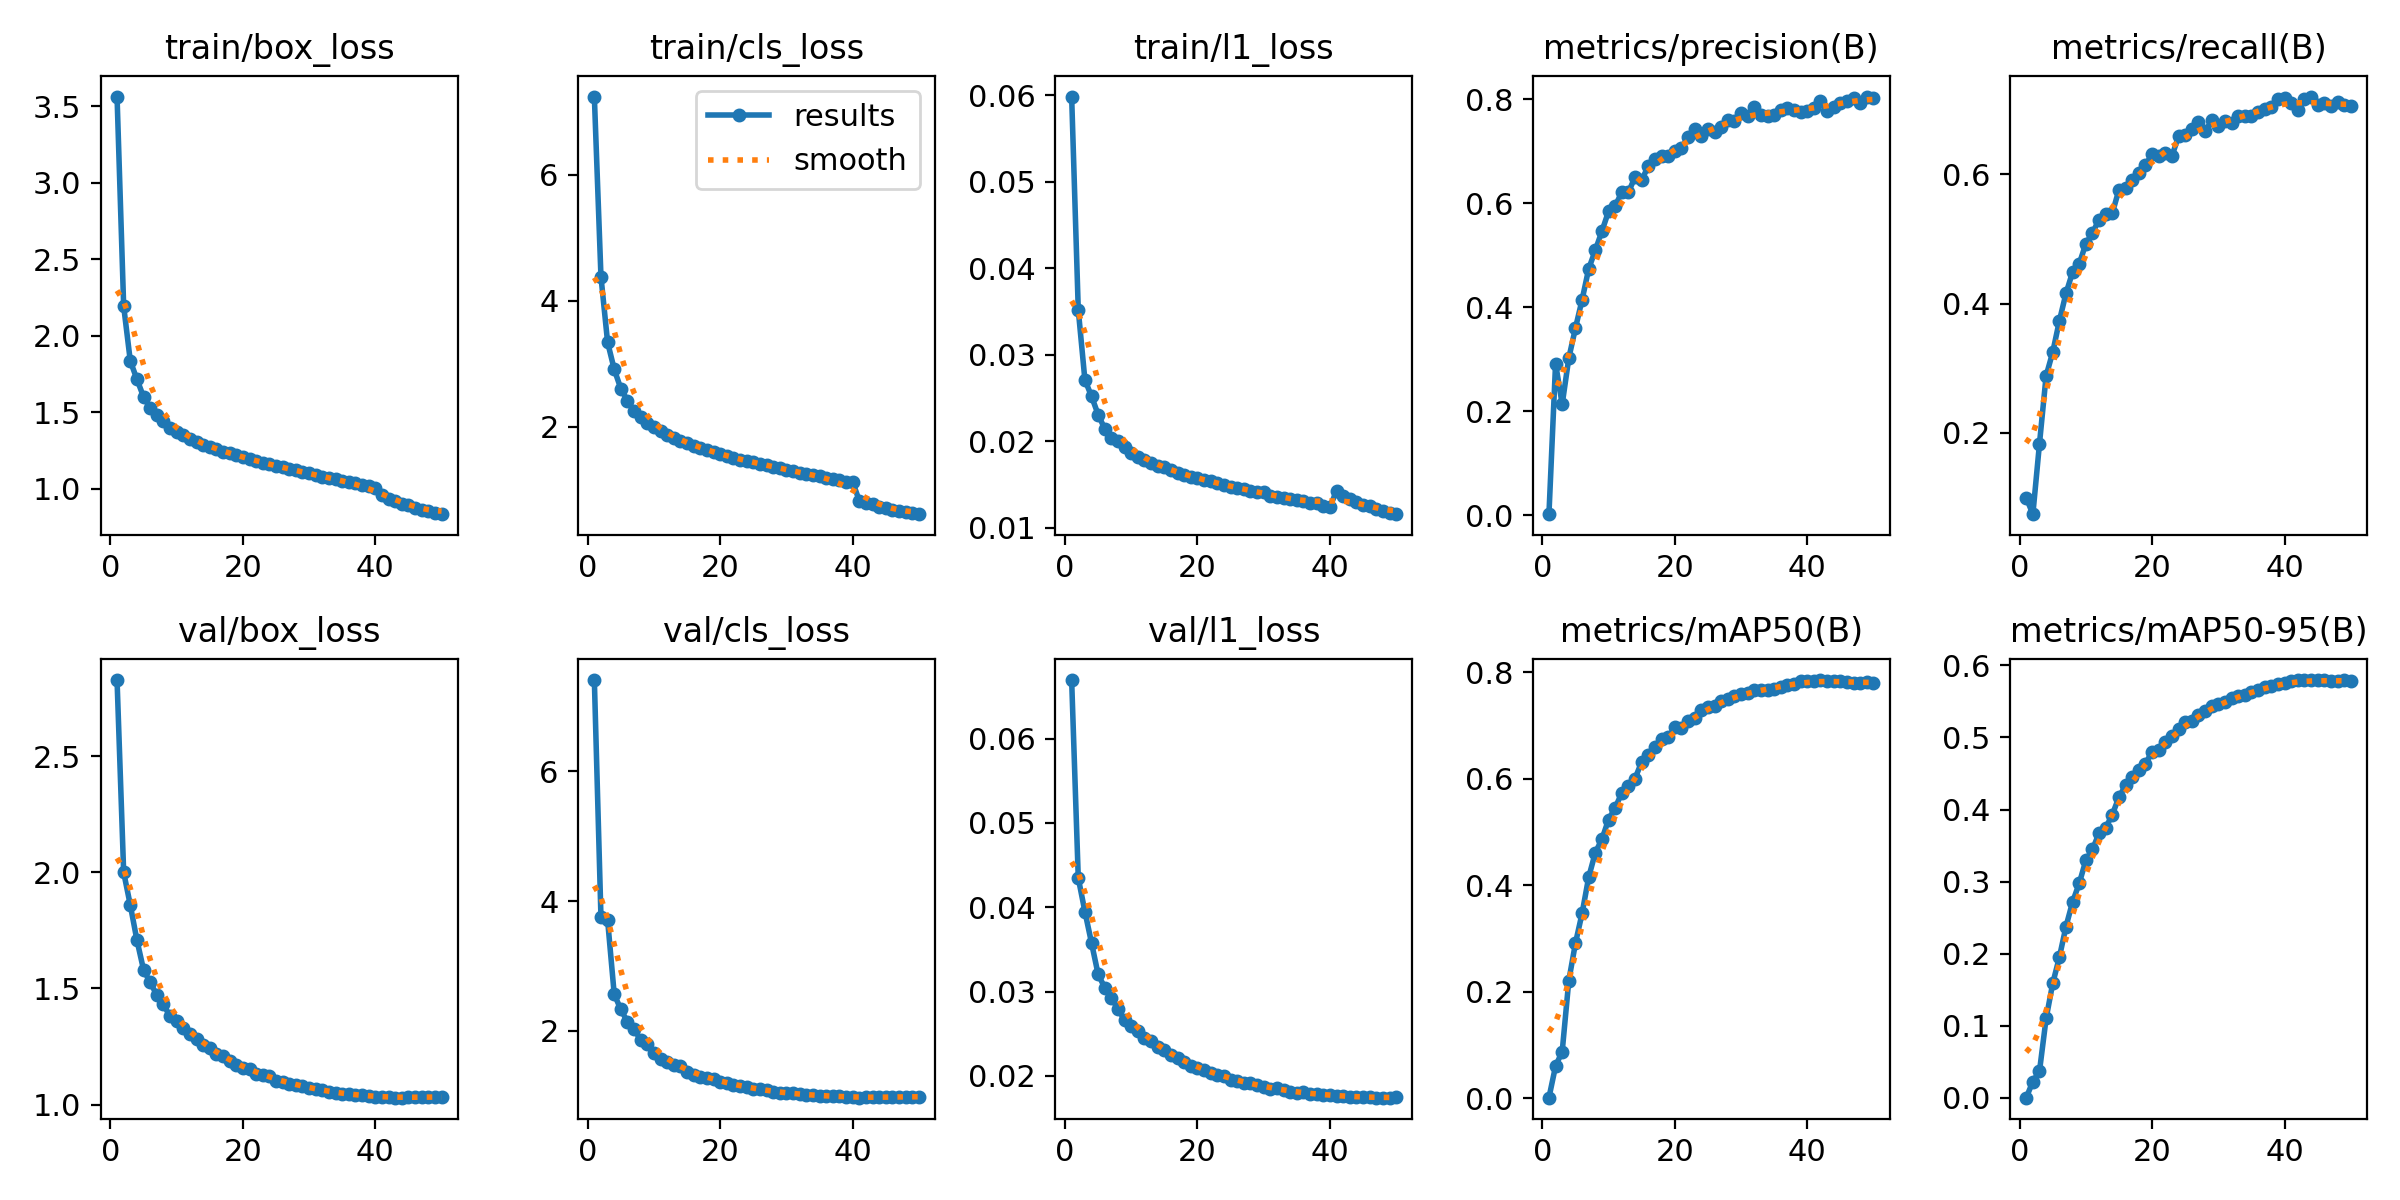

The file beside this chart, header and first rows:
epoch, time, train/box_loss, train/cls_loss, train/l1_loss, metrics/precision(B), metrics/recall(B), metrics/mAP50(B), metrics/mAP50-95(B), val/box_loss, val/cls_loss, val/l1_loss, lr/pg0, lr/pg1, lr/pg2, lr/pg3, lr/pg4, lr/pg5, lr/pg6, lr/pg7
1, 284.5, 3.562, 7.237, 0.05986, 0.00209, 0.09989, 0.00145, 0.00034, 2.829, 7.411, 0.06693, 0.009981, 0.003327, 0.009981, 0.003327, 0.009981, 0.003327, 0.009981, 0.003327
2, 566.6, 2.193, 4.38, 0.03519, 0.2916, 0.07459, 0.06078, 0.02277, 2, 3.747, 0.04346, 0.01959, 0.006528, 0.01959, 0.006528, 0.01959, 0.006528, 0.01959, 0.006528
3, 864.6, 1.835, 3.343, 0.02709, 0.2133, 0.1836, 0.0879, 0.03713, 1.86, 3.71, 0.03949, 0.02879, 0.009598, 0.02879, 0.009598, 0.02879, 0.009598, 0.02879, 0.009598
4, 1154, 1.715, 2.913, 0.02519, 0.3022, 0.2882, 0.2215, 0.1102, 1.709, 2.563, 0.03577, 0.02822, 0.009406, 0.02822, 0.009406, 0.02822, 0.009406, 0.02822, 0.009406
5, 1426, 1.6, 2.607, 0.02307, 0.3596, 0.3249, 0.2914, 0.159, 1.581, 2.327, 0.03204, 0.02762, 0.009208, 0.02762, 0.009208, 0.02762, 0.009208, 0.02762, 0.009208
6, 1711, 1.527, 2.417, 0.02142, 0.4139, 0.3731, 0.3473, 0.195, 1.526, 2.137, 0.03046, 0.02703, 0.00901, 0.02703, 0.00901, 0.02703, 0.00901, 0.02703, 0.00901
7, 2004, 1.478, 2.259, 0.02039, 0.4736, 0.4157, 0.4154, 0.2377, 1.472, 2.022, 0.02923, 0.02644, 0.008812, 0.02644, 0.008812, 0.02644, 0.008812, 0.02644, 0.008812
8, 2279, 1.441, 2.165, 0.01996, 0.5094, 0.4486, 0.4616, 0.2719, 1.432, 1.856, 0.02794, 0.02584, 0.008614, 0.02584, 0.008614, 0.02584, 0.008614, 0.02584, 0.008614
9, 2550, 1.397, 2.063, 0.01935, 0.5459, 0.4615, 0.4868, 0.2976, 1.379, 1.788, 0.02659, 0.02525, 0.008416, 0.02525, 0.008416, 0.02525, 0.008416, 0.02525, 0.008416
10, 2842, 1.369, 1.995, 0.01868, 0.5843, 0.4922, 0.5238, 0.3296, 1.359, 1.65, 0.02589, 0.02465, 0.008218, 0.02465, 0.008218, 0.02465, 0.008218, 0.02465, 0.008218
11, 3137, 1.348, 1.933, 0.01814, 0.5946, 0.5093, 0.5458, 0.3447, 1.331, 1.567, 0.02531, 0.02406, 0.00802, 0.02406, 0.00802, 0.02406, 0.00802, 0.02406, 0.00802
12, 3395, 1.326, 1.871, 0.01777, 0.6208, 0.5296, 0.5739, 0.3674, 1.303, 1.519, 0.02449, 0.02347, 0.007822, 0.02347, 0.007822, 0.02347, 0.007822, 0.02347, 0.007822
13, 3659, 1.305, 1.827, 0.0175, 0.6211, 0.5382, 0.5862, 0.3748, 1.283, 1.471, 0.02419, 0.02287, 0.007624, 0.02287, 0.007624, 0.02287, 0.007624, 0.02287, 0.007624
14, 3929, 1.284, 1.778, 0.01716, 0.65, 0.5397, 0.6008, 0.393, 1.256, 1.449, 0.02338, 0.02228, 0.007426, 0.02228, 0.007426, 0.02228, 0.007426, 0.02228, 0.007426
15, 4215, 1.271, 1.744, 0.01697, 0.6443, 0.5759, 0.6321, 0.4174, 1.242, 1.366, 0.02307, 0.02168, 0.007228, 0.02168, 0.007228, 0.02168, 0.007228, 0.02168, 0.007228
16, 4501, 1.256, 1.694, 0.01662, 0.671, 0.5788, 0.6458, 0.4335, 1.217, 1.323, 0.02244, 0.02109, 0.00703, 0.02109, 0.00703, 0.02109, 0.00703, 0.02109, 0.00703
17, 4767, 1.241, 1.664, 0.0163, 0.6844, 0.5914, 0.6602, 0.4457, 1.207, 1.286, 0.02212, 0.0205, 0.006832, 0.0205, 0.006832, 0.0205, 0.006832, 0.0205, 0.006832
18, 5042, 1.231, 1.631, 0.01608, 0.691, 0.602, 0.6748, 0.4549, 1.188, 1.275, 0.02168, 0.0199, 0.006634, 0.0199, 0.006634, 0.0199, 0.006634, 0.0199, 0.006634
19, 5336, 1.218, 1.605, 0.01583, 0.6905, 0.6135, 0.6778, 0.4638, 1.169, 1.259, 0.02112, 0.01931, 0.006436, 0.01931, 0.006436, 0.01931, 0.006436, 0.01931, 0.006436
20, 5622, 1.207, 1.565, 0.01572, 0.701, 0.631, 0.6972, 0.4801, 1.159, 1.215, 0.02092, 0.01871, 0.006238, 0.01871, 0.006238, 0.01871, 0.006238, 0.01871, 0.006238
21, 5890, 1.192, 1.533, 0.01555, 0.7059, 0.6278, 0.6953, 0.482, 1.152, 1.191, 0.02076, 0.01812, 0.00604, 0.01812, 0.00604, 0.01812, 0.00604, 0.01812, 0.00604
22, 6109, 1.182, 1.51, 0.01535, 0.7262, 0.6332, 0.7081, 0.4938, 1.133, 1.156, 0.02032, 0.01753, 0.005842, 0.01753, 0.005842, 0.01753, 0.005842, 0.01753, 0.005842
23, 6367, 1.167, 1.473, 0.01513, 0.7432, 0.628, 0.7153, 0.5016, 1.128, 1.15, 0.02012, 0.01693, 0.005644, 0.01693, 0.005644, 0.01693, 0.005644, 0.01693, 0.005644
24, 6627, 1.159, 1.46, 0.01493, 0.7285, 0.6583, 0.7302, 0.5116, 1.122, 1.126, 0.02004, 0.01634, 0.005446, 0.01634, 0.005446, 0.01634, 0.005446, 0.01634, 0.005446
25, 6923, 1.15, 1.446, 0.01471, 0.7431, 0.6605, 0.7355, 0.5212, 1.103, 1.101, 0.01956, 0.01574, 0.005248, 0.01574, 0.005248, 0.01574, 0.005248, 0.01574, 0.005248
26, 7212, 1.142, 1.417, 0.0146, 0.736, 0.6696, 0.7376, 0.5232, 1.098, 1.093, 0.01945, 0.01515, 0.00505, 0.01515, 0.00505, 0.01515, 0.00505, 0.01515, 0.00505
27, 7483, 1.126, 1.39, 0.01442, 0.7462, 0.6805, 0.7461, 0.531, 1.086, 1.077, 0.01913, 0.01456, 0.004852, 0.01456, 0.004852, 0.01456, 0.004852, 0.01456, 0.004852
28, 7752, 1.119, 1.368, 0.01427, 0.7601, 0.6659, 0.7507, 0.5367, 1.086, 1.055, 0.01912, 0.01396, 0.004654, 0.01396, 0.004654, 0.01396, 0.004654, 0.01396, 0.004654
29, 8045, 1.106, 1.347, 0.01411, 0.7577, 0.6827, 0.7559, 0.5435, 1.08, 1.043, 0.01891, 0.01337, 0.004456, 0.01337, 0.004456, 0.01337, 0.004456, 0.01337, 0.004456
30, 8337, 1.1, 1.323, 0.01415, 0.7727, 0.6741, 0.7602, 0.5464, 1.071, 1.038, 0.01872, 0.01277, 0.004258, 0.01277, 0.004258, 0.01277, 0.004258, 0.01277, 0.004258
31, 8599, 1.091, 1.295, 0.0137, 0.7672, 0.6825, 0.7619, 0.5495, 1.066, 1.031, 0.0185, 0.01218, 0.00406, 0.01218, 0.00406, 0.01218, 0.00406, 0.01218, 0.00406
32, 8875, 1.077, 1.276, 0.01354, 0.785, 0.6783, 0.7674, 0.5548, 1.063, 1.016, 0.01852, 0.01159, 0.003862, 0.01159, 0.003862, 0.01159, 0.003862, 0.01159, 0.003862
33, 9170, 1.072, 1.258, 0.01347, 0.7689, 0.6893, 0.7675, 0.5572, 1.055, 1.01, 0.01829, 0.01099, 0.003664, 0.01099, 0.003664, 0.01099, 0.003664, 0.01099, 0.003664
34, 9460, 1.062, 1.245, 0.01335, 0.768, 0.6901, 0.7671, 0.5588, 1.049, 1.002, 0.01815, 0.0104, 0.003466, 0.0104, 0.003466, 0.0104, 0.003466, 0.0104, 0.003466
35, 9720, 1.05, 1.216, 0.01314, 0.7686, 0.6903, 0.7692, 0.5625, 1.045, 0.9974, 0.01796, 0.009804, 0.003268, 0.009804, 0.003268, 0.009804, 0.003268, 0.009804, 0.003268
36, 9997, 1.042, 1.197, 0.01309, 0.7794, 0.6957, 0.7733, 0.5658, 1.046, 0.988, 0.01804, 0.00921, 0.00307, 0.00921, 0.00307, 0.00921, 0.00307, 0.00921, 0.00307
37, 10292, 1.039, 1.183, 0.01283, 0.7824, 0.7008, 0.7772, 0.5696, 1.041, 0.9903, 0.01784, 0.008616, 0.002872, 0.008616, 0.002872, 0.008616, 0.002872, 0.008616, 0.002872
38, 10582, 1.022, 1.158, 0.01288, 0.7782, 0.704, 0.7785, 0.5717, 1.039, 0.9853, 0.01788, 0.008022, 0.002674, 0.008022, 0.002674, 0.008022, 0.002674, 0.008022, 0.002674
39, 10681, 1.018, 1.134, 0.01252, 0.7754, 0.7162, 0.7831, 0.5738, 1.036, 0.9749, 0.01779, 0.007428, 0.002476, 0.007428, 0.002476, 0.007428, 0.002476, 0.007428, 0.002476
40, 10773, 1.006, 1.128, 0.01236, 0.7769, 0.7174, 0.7836, 0.5755, 1.033, 0.9771, 0.01771, 0.006834, 0.002278, 0.006834, 0.002278, 0.006834, 0.002278, 0.006834, 0.002278
41, 10863, 0.9581, 0.8309, 0.01428, 0.7818, 0.7097, 0.7843, 0.5784, 1.032, 0.9662, 0.01762, 0.00624, 0.00208, 0.00624, 0.00208, 0.00624, 0.00208, 0.00624, 0.00208
42, 10953, 0.931, 0.7997, 0.01368, 0.7966, 0.6996, 0.7857, 0.5796, 1.03, 0.9709, 0.0176, 0.005646, 0.001882, 0.005646, 0.001882, 0.005646, 0.001882, 0.005646, 0.001882
43, 11044, 0.9221, 0.7708, 0.01336, 0.7777, 0.7159, 0.7843, 0.5793, 1.03, 0.9709, 0.01752, 0.005052, 0.001684, 0.005052, 0.001684, 0.005052, 0.001684, 0.005052, 0.001684
44, 11134, 0.9012, 0.7354, 0.01291, 0.7856, 0.7197, 0.7834, 0.579, 1.03, 0.971, 0.0175, 0.004458, 0.001486, 0.004458, 0.001486, 0.004458, 0.001486, 0.004458, 0.001486
45, 11225, 0.8904, 0.7111, 0.01264, 0.7927, 0.7067, 0.7832, 0.5791, 1.031, 0.9706, 0.01748, 0.003864, 0.001288, 0.003864, 0.001288, 0.003864, 0.001288, 0.003864, 0.001288
46, 11316, 0.8765, 0.6855, 0.01245, 0.7954, 0.709, 0.782, 0.5794, 1.032, 0.9739, 0.01749, 0.00327, 0.00109, 0.00327, 0.00109, 0.00327, 0.00109, 0.00327, 0.00109
47, 11406, 0.8624, 0.6653, 0.01211, 0.8029, 0.7054, 0.781, 0.578, 1.031, 0.9797, 0.01742, 0.002676, 0.000892, 0.002676, 0.000892, 0.002676, 0.000892, 0.002676, 0.000892
48, 11496, 0.8509, 0.6551, 0.01194, 0.7927, 0.7121, 0.7804, 0.5781, 1.032, 0.9799, 0.01742, 0.002082, 0.000694, 0.002082, 0.000694, 0.002082, 0.000694, 0.002082, 0.000694
49, 11587, 0.8427, 0.6311, 0.01173, 0.8048, 0.7068, 0.7816, 0.5791, 1.032, 0.9826, 0.01742, 0.001488, 0.000496, 0.001488, 0.000496, 0.001488, 0.000496, 0.001488, 0.000496
50, 11677, 0.8333, 0.6171, 0.01155, 0.8023, 0.7044, 0.7804, 0.5783, 1.034, 0.983, 0.01746, 0.000894, 0.000298, 0.000894, 0.000298, 0.000894, 0.000298, 0.000894, 0.000298
